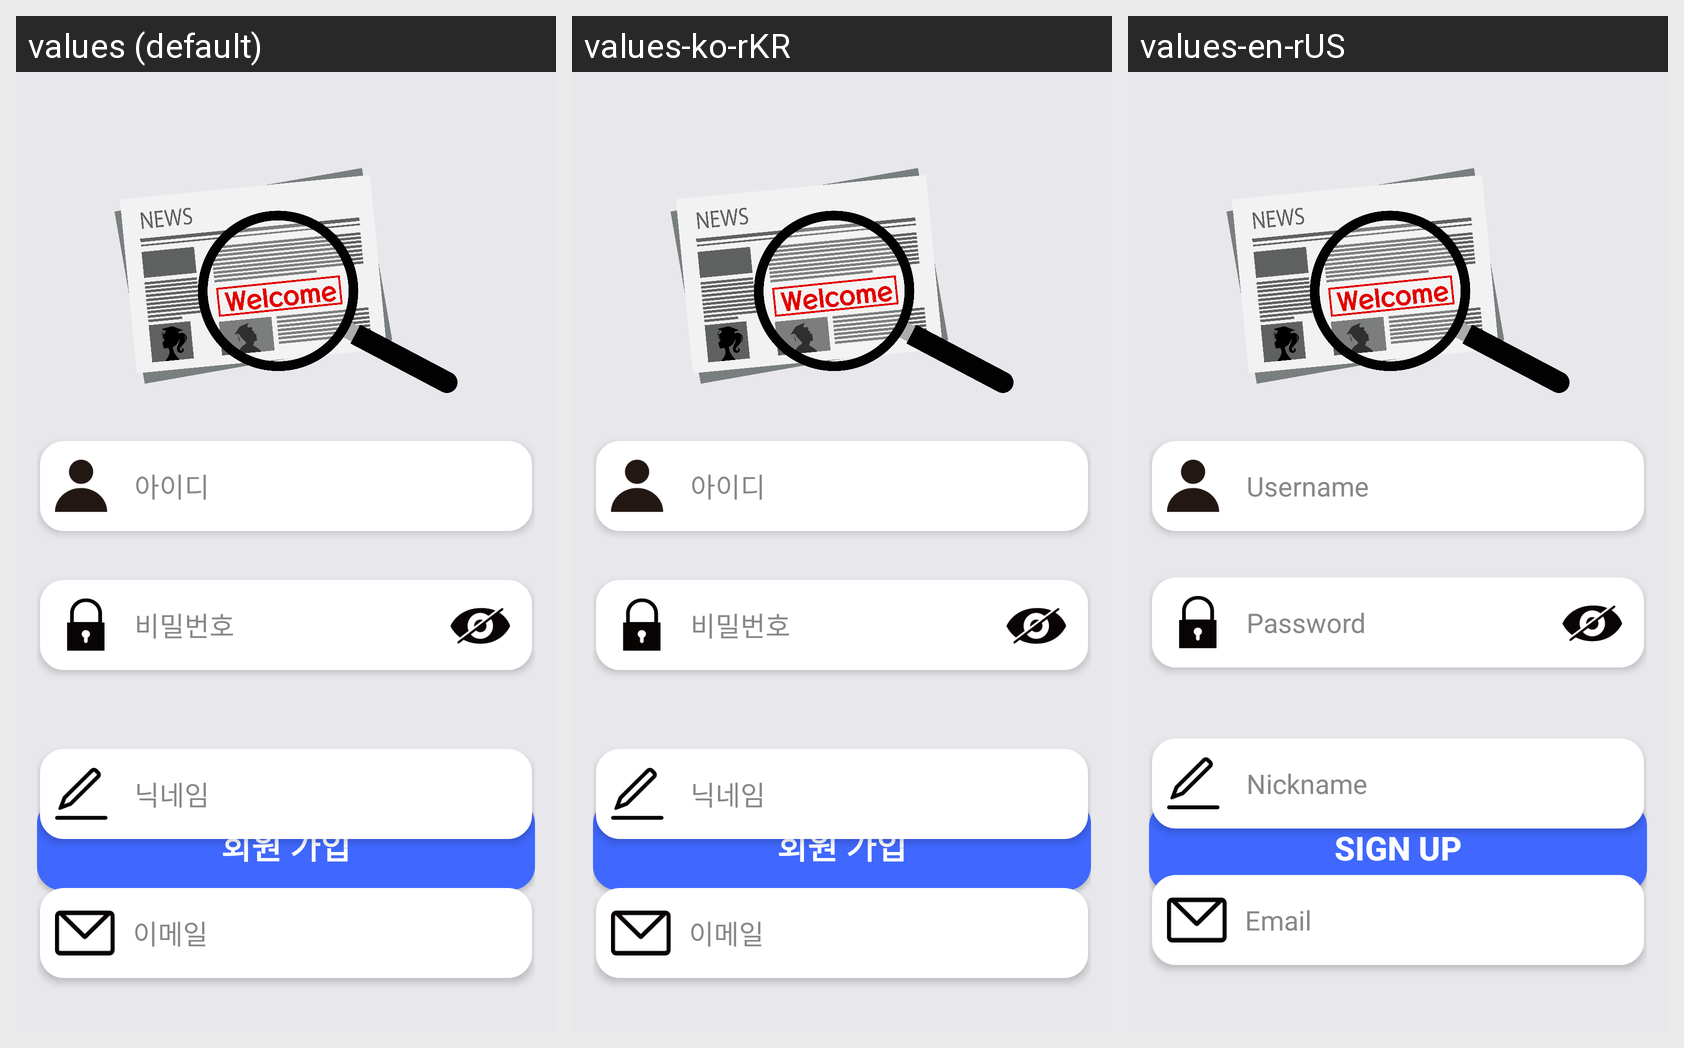

Translations of the strings shown on this Android screen, per locale in the grid:
Android screen res/layout/activity_sign_up.xml rendered under 3 locales, left to right: values (default), values-ko-rKR, values-en-rUS. Device: Nexus 5 (rendered at 1080×1920; each locale shown at half size, 540×960, under a caption strip naming it); theme Theme.Uregka.
Strings drawn on this screen, with the default value and each locale's value (text and hints the layout hard-codes, and strings that could not be matched under every locale, appear in the picture but are not listed):

login_edittext_hint
  values: 아이디
  values-ko-rKR: 아이디
  values-en-rUS: Username

login_edittext_password_hint
  values: 비밀번호
  values-ko-rKR: 비밀번호
  values-en-rUS: Password

sign_up_nick_name_hint
  values: 닉네임
  values-ko-rKR: 닉네임
  values-en-rUS: Nickname

sign_up_email_hint
  values: 이메일
  values-ko-rKR: 이메일
  values-en-rUS: Email

sign_up_complete_button_text
  values: 회원 가입
  values-ko-rKR: 회원 가입
  values-en-rUS: Sign Up

tv_return_text
  values: 이미 회원이 있으신가요?
  values-ko-rKR: 이미 회원이 있으신가요?
  values-en-rUS: Already a member?
